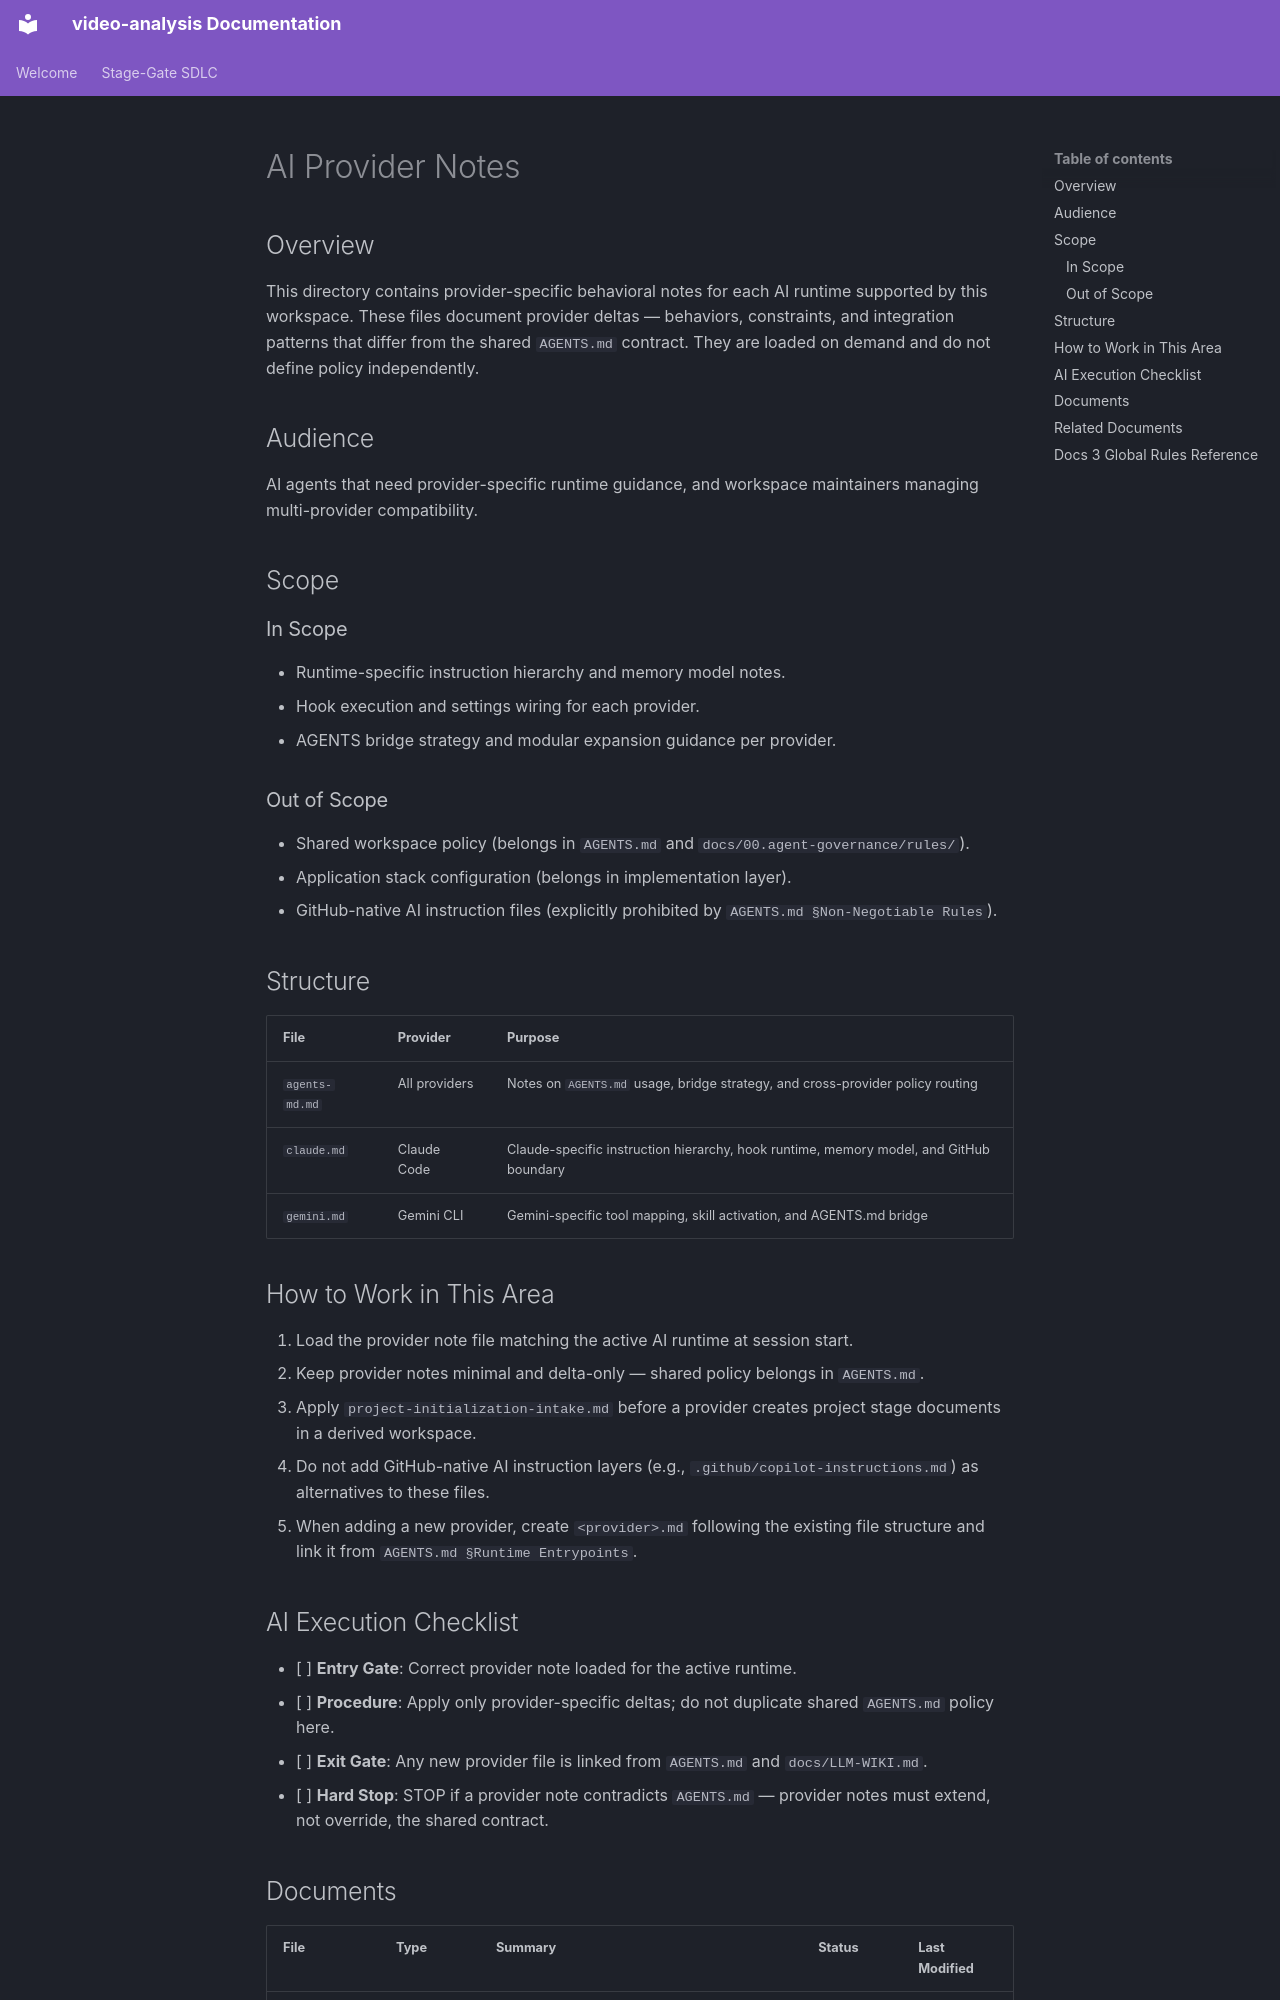

repository: buenhyden/video-analysis · page: 00.agent-governance/providers/index.html · generator: mkdocs

---
title: AI Provider Notes Index
version: 1.0.0
owner: Governance Architect
layer: governance
stage: 00
status: active
last-updated: 2026-05-12
---

# AI Provider Notes

## Overview

This directory contains provider-specific behavioral notes for each AI runtime supported by this workspace. These files document provider deltas — behaviors, constraints, and integration patterns that differ from the shared `AGENTS.md` contract. They are loaded on demand and do not define policy independently.

## Audience

AI agents that need provider-specific runtime guidance, and workspace maintainers managing multi-provider compatibility.

## Scope

### In Scope

- Runtime-specific instruction hierarchy and memory model notes.
- Hook execution and settings wiring for each provider.
- AGENTS bridge strategy and modular expansion guidance per provider.

### Out of Scope

- Shared workspace policy (belongs in `AGENTS.md` and `docs/00.agent-governance/rules/`).
- Application stack configuration (belongs in implementation layer).
- GitHub-native AI instruction files (explicitly prohibited by `AGENTS.md §Non-Negotiable Rules`).

## Structure

| File           | Provider      | Purpose                                                                                |
| :------------- | :------------ | :------------------------------------------------------------------------------------- |
| `agents-md.md` | All providers | Notes on `AGENTS.md` usage, bridge strategy, and cross-provider policy routing         |
| `claude.md`    | Claude Code   | Claude-specific instruction hierarchy, hook runtime, memory model, and GitHub boundary |
| `gemini.md`    | Gemini CLI    | Gemini-specific tool mapping, skill activation, and AGENTS.md bridge                   |

## How to Work in This Area

1. Load the provider note file matching the active AI runtime at session start.
2. Keep provider notes minimal and delta-only — shared policy belongs in `AGENTS.md`.
3. Apply `project-initialization-intake.md` before a provider creates project stage documents in a derived workspace.
4. Do not add GitHub-native AI instruction layers (e.g., `.github/copilot-instructions.md`) as alternatives to these files.
5. When adding a new provider, create `<provider>.md` following the existing file structure and link it from `AGENTS.md §Runtime Entrypoints`.

## AI Execution Checklist

- [ ] **Entry Gate**: Correct provider note loaded for the active runtime.
- [ ] **Procedure**: Apply only provider-specific deltas; do not duplicate shared `AGENTS.md` policy here.
- [ ] **Exit Gate**: Any new provider file is linked from `AGENTS.md` and `docs/LLM-WIKI.md`.
- [ ] **Hard Stop**: STOP if a provider note contradicts `AGENTS.md` — provider notes must extend, not override, the shared contract.
